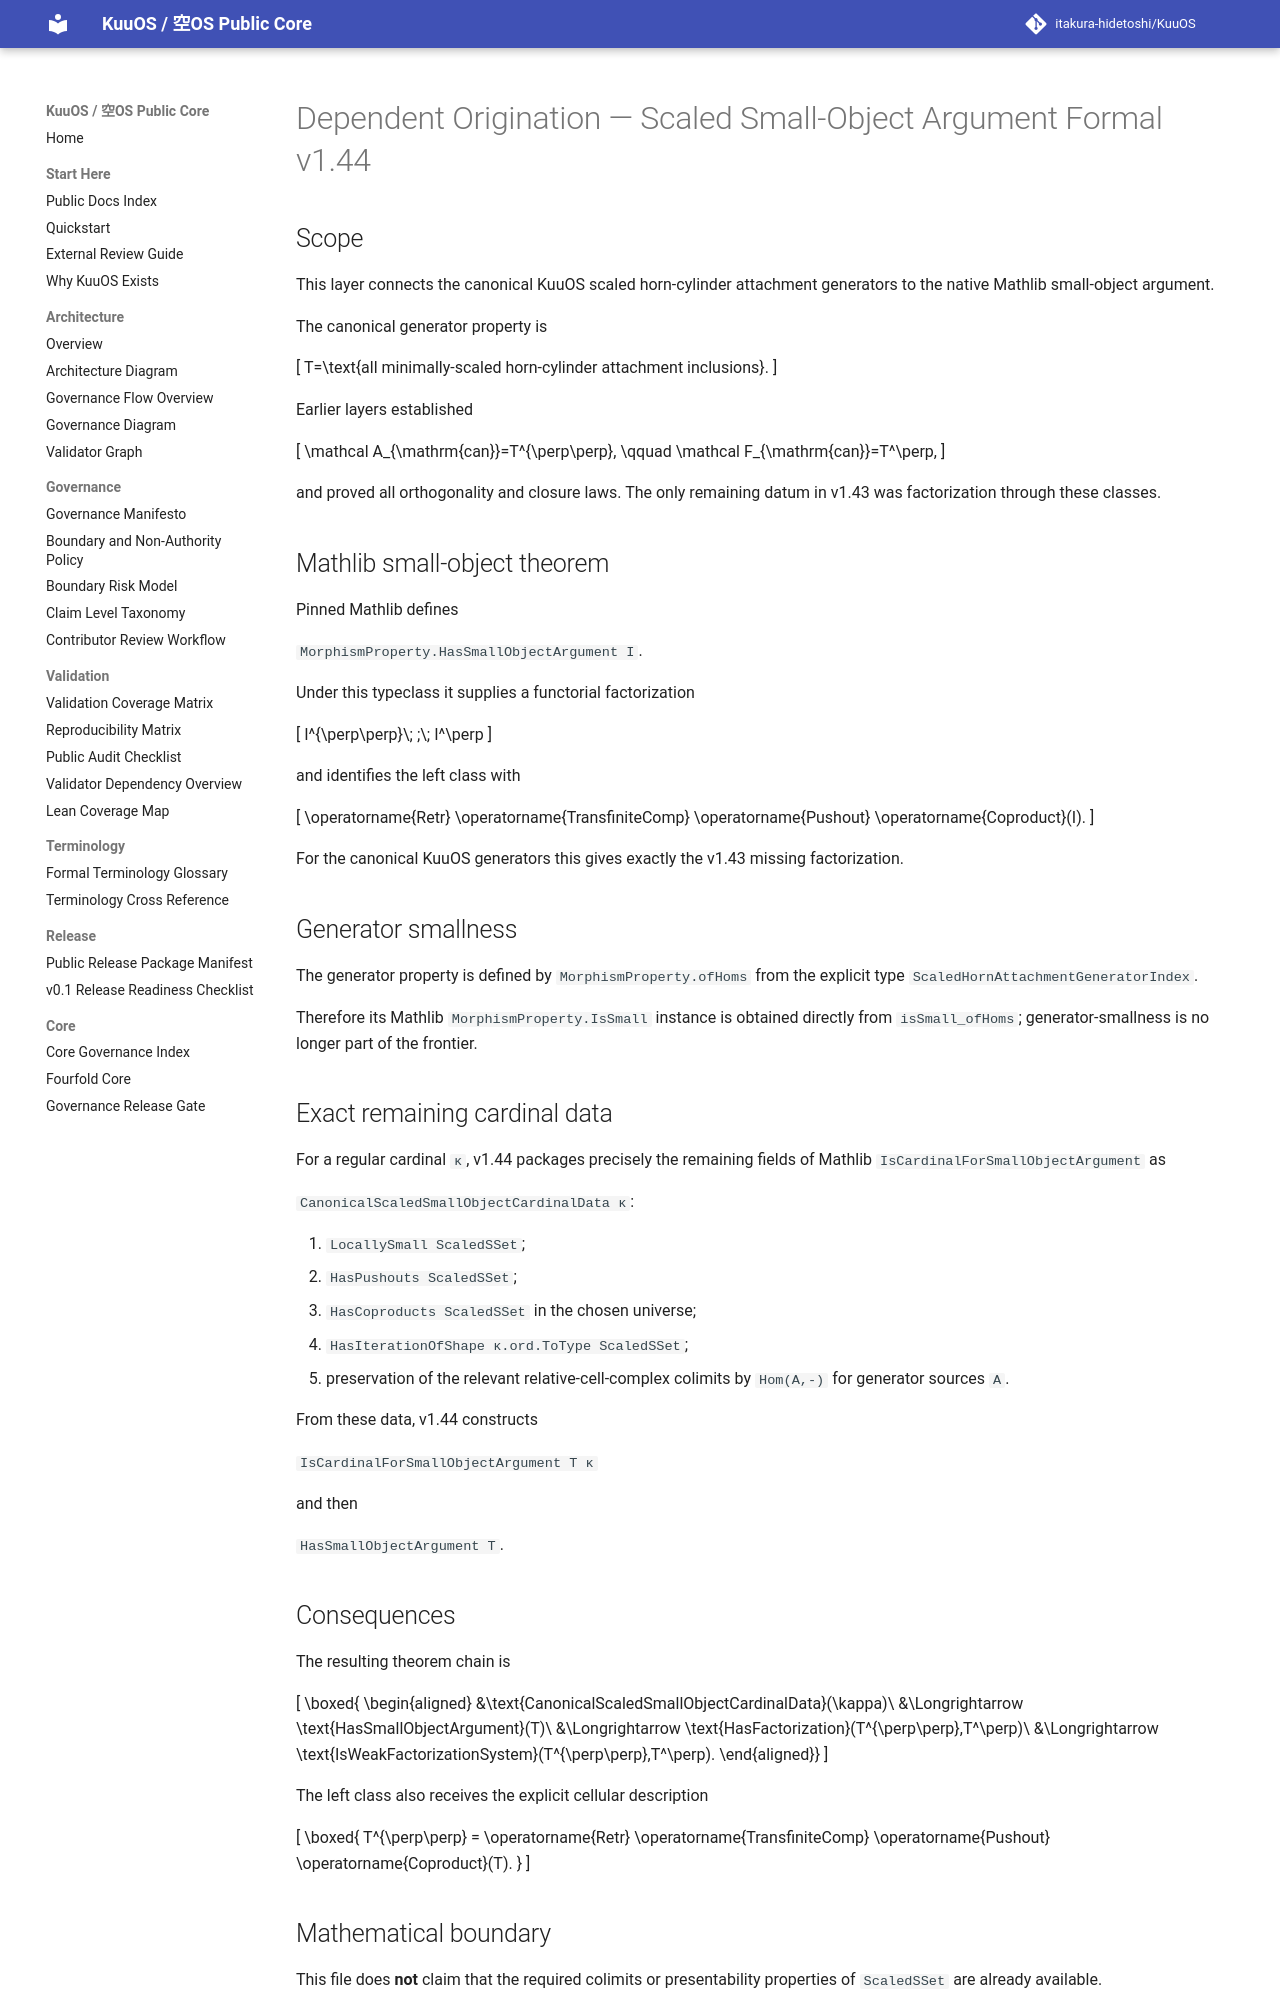

repository: itakura-hidetoshi/KuuOS · page: DEPENDENT_ORIGINATION_SCALED_SMALL_OBJECT_ARGUMENT_FORMAL_v1_44/index.html · generator: mkdocs

# Dependent Origination — Scaled Small-Object Argument Formal v1.44

## Scope

This layer connects the canonical KuuOS scaled horn-cylinder attachment
generators to the native Mathlib small-object argument.

The canonical generator property is

\[
T=\text{all minimally-scaled horn-cylinder attachment inclusions}.
\]

Earlier layers established

\[
\mathcal A_{\mathrm{can}}=T^{\perp\perp},
\qquad
\mathcal F_{\mathrm{can}}=T^\perp,
\]

and proved all orthogonality and closure laws.  The only remaining datum in
v1.43 was factorization through these classes.

## Mathlib small-object theorem

Pinned Mathlib defines

`MorphismProperty.HasSmallObjectArgument I`.

Under this typeclass it supplies a functorial factorization

\[
I^{\perp\perp}\; ;\; I^\perp
\]

and identifies the left class with

\[
\operatorname{Retr}
\operatorname{TransfiniteComp}
\operatorname{Pushout}
\operatorname{Coproduct}(I).
\]

For the canonical KuuOS generators this gives exactly the v1.43 missing
factorization.

## Generator smallness

The generator property is defined by `MorphismProperty.ofHoms` from the
explicit type `ScaledHornAttachmentGeneratorIndex`.

Therefore its Mathlib `MorphismProperty.IsSmall` instance is obtained directly
from `isSmall_ofHoms`; generator-smallness is no longer part of the frontier.

## Exact remaining cardinal data

For a regular cardinal `κ`, v1.44 packages precisely the remaining fields of
Mathlib `IsCardinalForSmallObjectArgument` as

`CanonicalScaledSmallObjectCardinalData κ`:

1. `LocallySmall ScaledSSet`;
2. `HasPushouts ScaledSSet`;
3. `HasCoproducts ScaledSSet` in the chosen universe;
4. `HasIterationOfShape κ.ord.ToType ScaledSSet`;
5. preservation of the relevant relative-cell-complex colimits by
   `Hom(A,-)` for generator sources `A`.

From these data, v1.44 constructs

`IsCardinalForSmallObjectArgument T κ`

and then

`HasSmallObjectArgument T`.

## Consequences

The resulting theorem chain is

\[
\boxed{
\begin{aligned}
&\text{CanonicalScaledSmallObjectCardinalData}(\kappa)\\
&\Longrightarrow \text{HasSmallObjectArgument}(T)\\
&\Longrightarrow \text{HasFactorization}(T^{\perp\perp},T^\perp)\\
&\Longrightarrow \text{IsWeakFactorizationSystem}(T^{\perp\perp},T^\perp).
\end{aligned}}
\]

The left class also receives the explicit cellular description

\[
\boxed{
T^{\perp\perp}
=
\operatorname{Retr}
\operatorname{TransfiniteComp}
\operatorname{Pushout}
\operatorname{Coproduct}(T).
}
\]
